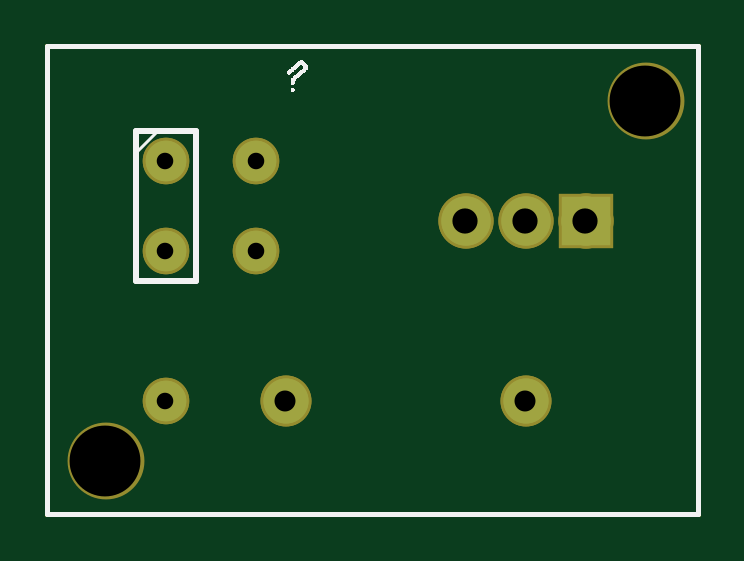
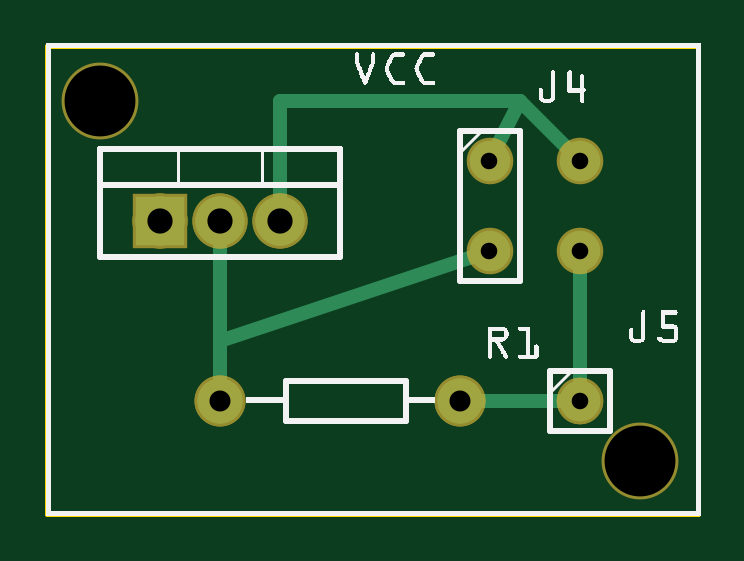
Circuit board: 8 layer files. Board 27.5 x 19.8 mm.
- outline: Untitled Sketch_contour.gm1 (392 bytes)
- bottom_copper: Untitled Sketch_copperBottom.gbl (1014 bytes)
- top_copper: Untitled Sketch_copperTop.gtl (673 bytes)
- drill: Untitled Sketch_drill.txt (368 bytes)
- bottom_mask: Untitled Sketch_maskBottom.gbs (670 bytes)
- top_mask: Untitled Sketch_maskTop.gts (726 bytes)
- bottom_silk: Untitled Sketch_silkBottom.gbo (61291 bytes)
- top_silk: Untitled Sketch_silkTop.gto (2494 bytes)

=== outline: Untitled Sketch_contour.gm1 ===
G04 MADE WITH FRITZING*
G04 WWW.FRITZING.ORG*
G04 DOUBLE SIDED*
G04 HOLES PLATED*
G04 CONTOUR ON CENTER OF CONTOUR VECTOR*
%ASAXBY*%
%FSLAX23Y23*%
%MOIN*%
%OFA0B0*%
%SFA1.0B1.0*%
%ADD10R,1.091980X0.787187*%
%ADD11C,0.008000*%
%ADD10C,0.008*%
%LNCONTOUR*%
G90*
G70*
G54D10*
G54D11*
X4Y783D02*
X1088Y783D01*
X1088Y4D01*
X4Y4D01*
X4Y783D01*
D02*
G04 End of contour*
M02*
=== bottom_copper: Untitled Sketch_copperBottom.gbl ===
G04 MADE WITH FRITZING*
G04 WWW.FRITZING.ORG*
G04 DOUBLE SIDED*
G04 HOLES PLATED*
G04 CONTOUR ON CENTER OF CONTOUR VECTOR*
%ASAXBY*%
%FSLAX23Y23*%
%MOIN*%
%OFA0B0*%
%SFA1.0B1.0*%
%ADD10C,0.075000*%
%ADD11C,0.082000*%
%ADD12C,0.067559*%
%ADD13R,0.082000X0.082000*%
%ADD14C,0.024000*%
%LNCOPPER0*%
G90*
G70*
G54D10*
X801Y192D03*
X401Y192D03*
X801Y192D03*
X401Y192D03*
G54D11*
X901Y492D03*
X801Y492D03*
X701Y492D03*
X901Y492D03*
X801Y492D03*
X701Y492D03*
G54D12*
X201Y592D03*
X201Y442D03*
X351Y592D03*
X351Y442D03*
X201Y192D03*
X201Y192D03*
G54D13*
X901Y492D03*
X901Y492D03*
G54D14*
X801Y221D02*
X801Y292D01*
D02*
X801Y292D02*
X801Y460D01*
D02*
X226Y192D02*
X372Y192D01*
D02*
X201Y417D02*
X201Y217D01*
D02*
X700Y692D02*
X401Y692D01*
D02*
X401Y692D02*
X300Y692D01*
D02*
X300Y692D02*
X218Y610D01*
D02*
X701Y524D02*
X700Y692D01*
D02*
X300Y692D02*
X340Y614D01*
D02*
X801Y460D02*
X801Y292D01*
D02*
X801Y292D02*
X375Y434D01*
G04 End of Copper0*
M02*
=== top_copper: Untitled Sketch_copperTop.gtl ===
G04 MADE WITH FRITZING*
G04 WWW.FRITZING.ORG*
G04 DOUBLE SIDED*
G04 HOLES PLATED*
G04 CONTOUR ON CENTER OF CONTOUR VECTOR*
%ASAXBY*%
%FSLAX23Y23*%
%MOIN*%
%OFA0B0*%
%SFA1.0B1.0*%
%ADD10C,0.075000*%
%ADD11C,0.082000*%
%ADD12C,0.067559*%
%ADD13R,0.082000X0.082000*%
%LNCOPPER1*%
G90*
G70*
G54D10*
X801Y192D03*
X401Y192D03*
X801Y192D03*
X401Y192D03*
G54D11*
X901Y492D03*
X801Y492D03*
X701Y492D03*
X901Y492D03*
X801Y492D03*
X701Y492D03*
G54D12*
X351Y592D03*
X351Y442D03*
X351Y592D03*
X351Y442D03*
X201Y592D03*
X201Y442D03*
X201Y592D03*
X201Y442D03*
X201Y192D03*
X201Y192D03*
G54D13*
X901Y492D03*
X901Y492D03*
G04 End of Copper1*
M02*
=== drill: Untitled Sketch_drill.txt ===
; NON-PLATED HOLES START AT T1
; THROUGH (PLATED) HOLES START AT T100
M48
INCH
T1C0.118110
T100C0.035000
T101C0.027559
T102C0.042000
%
T1
X010006Y006922
X001006Y000922
T100
X008006Y001922
X004006Y001922
T101
X003513Y005922
X002006Y004422
X002006Y001922
X003513Y004422
X002006Y005922
T102
X009006Y004922
X008006Y004922
X007006Y004922
T00
M30

=== bottom_mask: Untitled Sketch_maskBottom.gbs ===
G04 MADE WITH FRITZING*
G04 WWW.FRITZING.ORG*
G04 DOUBLE SIDED*
G04 HOLES PLATED*
G04 CONTOUR ON CENTER OF CONTOUR VECTOR*
%ASAXBY*%
%FSLAX23Y23*%
%MOIN*%
%OFA0B0*%
%SFA1.0B1.0*%
%ADD10C,0.085000*%
%ADD11C,0.092000*%
%ADD12C,0.077559*%
%ADD13C,0.128110*%
%ADD14R,0.092000X0.092000*%
%LNMASK0*%
G90*
G70*
G54D10*
X801Y192D03*
X401Y192D03*
X801Y192D03*
X401Y192D03*
G54D11*
X901Y492D03*
X801Y492D03*
X701Y492D03*
X901Y492D03*
X801Y492D03*
X701Y492D03*
G54D12*
X201Y592D03*
X201Y442D03*
X351Y592D03*
X351Y442D03*
X201Y192D03*
X201Y192D03*
G54D13*
X101Y92D03*
X1001Y692D03*
G54D14*
X901Y492D03*
X901Y492D03*
G04 End of Mask0*
M02*
=== top_mask: Untitled Sketch_maskTop.gts ===
G04 MADE WITH FRITZING*
G04 WWW.FRITZING.ORG*
G04 DOUBLE SIDED*
G04 HOLES PLATED*
G04 CONTOUR ON CENTER OF CONTOUR VECTOR*
%ASAXBY*%
%FSLAX23Y23*%
%MOIN*%
%OFA0B0*%
%SFA1.0B1.0*%
%ADD10C,0.085000*%
%ADD11C,0.092000*%
%ADD12C,0.077559*%
%ADD13C,0.128110*%
%ADD14R,0.092000X0.092000*%
%LNMASK1*%
G90*
G70*
G54D10*
X801Y192D03*
X401Y192D03*
X801Y192D03*
X401Y192D03*
G54D11*
X901Y492D03*
X801Y492D03*
X701Y492D03*
X901Y492D03*
X801Y492D03*
X701Y492D03*
G54D12*
X351Y592D03*
X351Y442D03*
X351Y592D03*
X351Y442D03*
X201Y592D03*
X201Y442D03*
X201Y592D03*
X201Y442D03*
X201Y192D03*
X201Y192D03*
G54D13*
X101Y92D03*
X1001Y692D03*
G54D14*
X901Y492D03*
X901Y492D03*
G04 End of Mask1*
M02*
=== bottom_silk: Untitled Sketch_silkBottom.gbo (61291 bytes, source omitted) ===
=== top_silk: Untitled Sketch_silkTop.gto ===
G04 MADE WITH FRITZING*
G04 WWW.FRITZING.ORG*
G04 DOUBLE SIDED*
G04 HOLES PLATED*
G04 CONTOUR ON CENTER OF CONTOUR VECTOR*
%ASAXBY*%
%FSLAX23Y23*%
%MOIN*%
%OFA0B0*%
%SFA1.0B1.0*%
%ADD10R,1.091980X0.787187X1.075980X0.771187*%
%ADD11C,0.008000*%
%ADD12C,0.010000*%
%ADD13C,0.005000*%
%ADD14R,0.001000X0.001000*%
%LNSILK1*%
G90*
G70*
G54D11*
X4Y783D02*
X1088Y783D01*
X1088Y4D01*
X4Y4D01*
X4Y783D01*
D02*
G54D12*
X151Y642D02*
X151Y392D01*
D02*
X151Y392D02*
X251Y392D01*
D02*
X251Y392D02*
X251Y642D01*
D02*
X251Y642D02*
X151Y642D01*
G54D13*
D02*
X151Y607D02*
X186Y642D01*
G54D14*
X427Y760D02*
X427Y760D01*
X425Y759D02*
X429Y759D01*
X424Y758D02*
X430Y758D01*
X422Y757D02*
X431Y757D01*
X421Y756D02*
X432Y756D01*
X420Y755D02*
X434Y755D01*
X419Y754D02*
X435Y754D01*
X418Y753D02*
X436Y753D01*
X417Y752D02*
X436Y752D01*
X415Y751D02*
X425Y751D01*
X428Y751D02*
X437Y751D01*
X414Y750D02*
X424Y750D01*
X430Y750D02*
X437Y750D01*
X413Y749D02*
X423Y749D01*
X431Y749D02*
X437Y749D01*
X412Y748D02*
X422Y748D01*
X431Y748D02*
X437Y748D01*
X411Y747D02*
X421Y747D01*
X431Y747D02*
X437Y747D01*
X410Y746D02*
X419Y746D01*
X430Y746D02*
X437Y746D01*
X408Y745D02*
X418Y745D01*
X429Y745D02*
X437Y745D01*
X407Y744D02*
X417Y744D01*
X428Y744D02*
X437Y744D01*
X406Y743D02*
X416Y743D01*
X427Y743D02*
X436Y743D01*
X405Y742D02*
X415Y742D01*
X426Y742D02*
X435Y742D01*
X404Y741D02*
X414Y741D01*
X424Y741D02*
X434Y741D01*
X403Y740D02*
X412Y740D01*
X423Y740D02*
X433Y740D01*
X403Y739D02*
X411Y739D01*
X422Y739D02*
X432Y739D01*
X403Y738D02*
X410Y738D01*
X421Y738D02*
X431Y738D01*
X404Y737D02*
X409Y737D01*
X420Y737D02*
X430Y737D01*
X405Y736D02*
X408Y736D01*
X419Y736D02*
X428Y736D01*
X417Y735D02*
X427Y735D01*
X416Y734D02*
X426Y734D01*
X415Y733D02*
X425Y733D01*
X414Y732D02*
X424Y732D01*
X413Y731D02*
X423Y731D01*
X411Y730D02*
X421Y730D01*
X411Y729D02*
X420Y729D01*
X410Y728D02*
X419Y728D01*
X410Y727D02*
X418Y727D01*
X410Y726D02*
X417Y726D01*
X410Y725D02*
X416Y725D01*
X410Y724D02*
X416Y724D01*
X410Y723D02*
X416Y723D01*
X410Y722D02*
X416Y722D01*
X410Y721D02*
X416Y721D01*
X410Y720D02*
X416Y720D01*
X411Y719D02*
X415Y719D01*
X412Y718D02*
X414Y718D01*
X411Y712D02*
X415Y712D01*
X410Y711D02*
X416Y711D01*
X410Y710D02*
X416Y710D01*
X410Y709D02*
X416Y709D01*
X410Y708D02*
X416Y708D01*
X411Y707D02*
X415Y707D01*
X413Y706D02*
X413Y706D01*
D02*
G04 End of Silk1*
M02*
